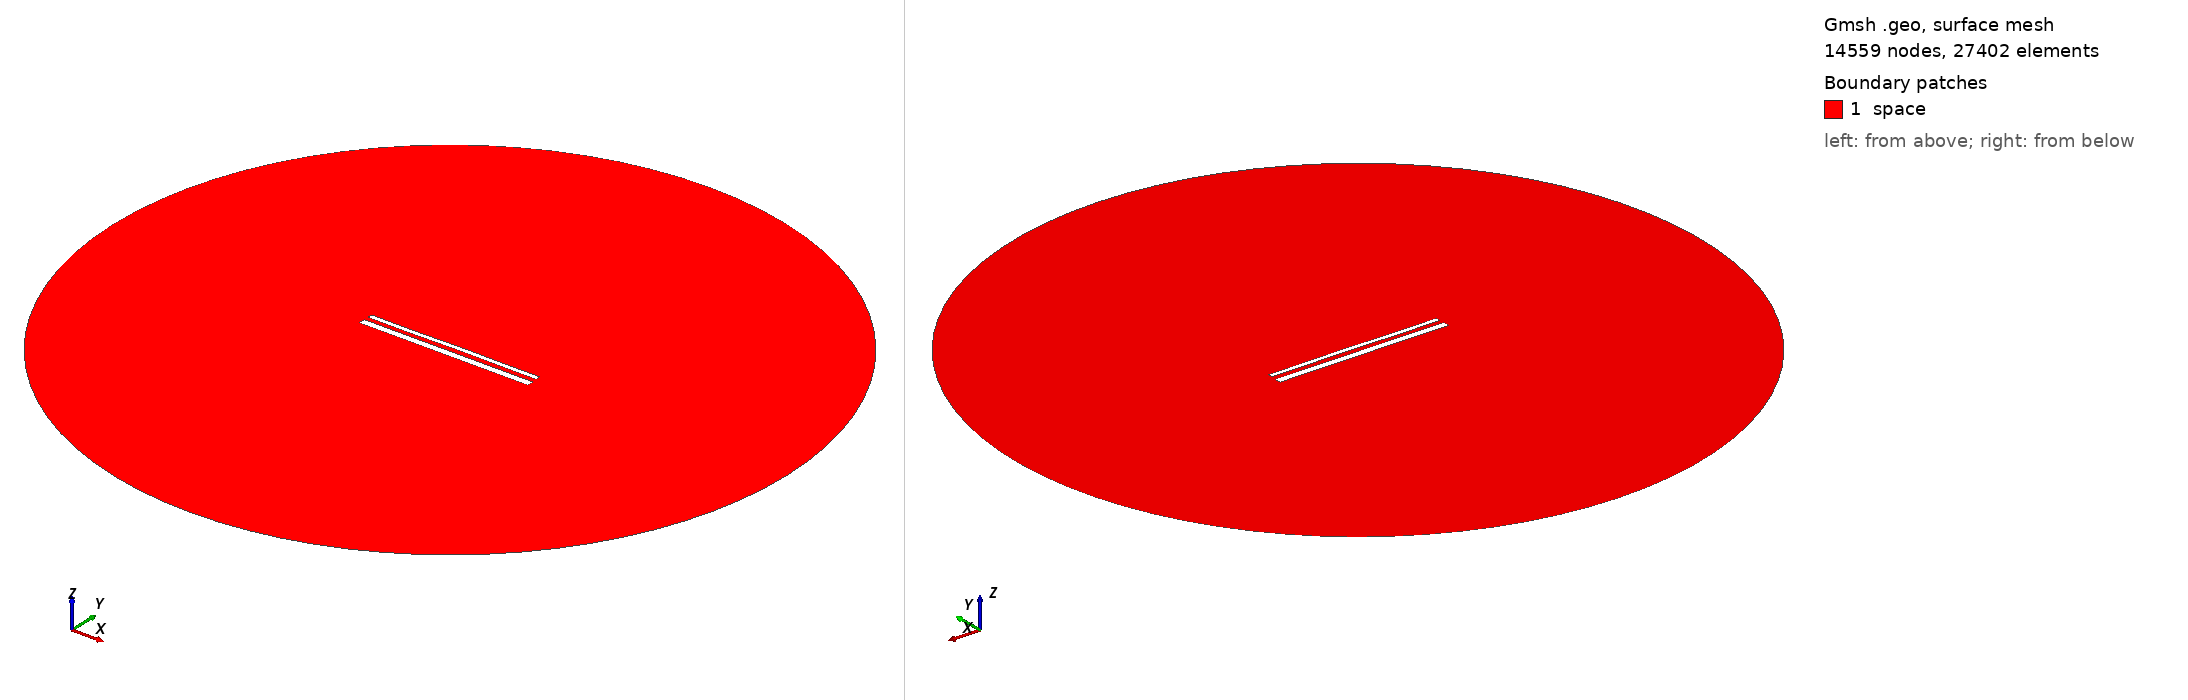

Gmsh geometry script, surface-meshed: 14559 nodes, 27402 surface elements. Boundary patches (legend numbers): 1 space. Left view from above one corner, right view from below the opposite corner. Legend entries are the model's physical surfaces. The drawing asked Gmsh for element sizes between 1% and 20% of the model's largest extent; the script's own settings can give other sizes.

=== 15582.geo (drawn) ===
//---------------------------------------
// Geometry kernel
//---------------------------------------

SetFactory("OpenCASCADE");



//---------------------------------------
// Parameters of the geometry
//---------------------------------------

// Overetch of the upper plate
overetch = 0.5;

// Distance between the plates
distance = 2.5;

// Discretization over the x axis (for the deformation)
nx = 50; 

// Length of the plate
L = 100 - overetch; 

// Number of modes
n = 4; 

// 1st mode coefficient
coeff(1) = 0.15;
beta(1) = 0.596864 * 3.1415926535 / L;

// 2nd mode coefficient
coeff(2) = 0.07499999999999998;
beta(2) = 1.49418 * 3.1415926535 / L;

// 3rd mode coefficient
coeff(3) = -0.075;
beta(3) = 2.50025 * 3.1415926535 / L;

// 4th mode coefficient
coeff(4) = -0.075;
beta(4) = 3.49999 * 3.1415926535 / L;



//---------------------------------------
// Upper plate (deformed rectangle)
//---------------------------------------

// Coordiantes of the upper plate
xmin = -50;
xmax = 50 - overetch;

// Height of the upper plate
yheight = 4 - 2 * overetch;

// Indexes of the points
UpperID[] = {};
LowerID[] = {};
LeftID[] = {};
RightID[] = {};

// Point index
p = 1;

// Horizontal edges
For i In {1:nx}
    x = xmin + (i-1)*(xmax - xmin)/(nx-1);

    y_bottom = distance / 2 + overetch;
    For j In {1:n}
        C = (Cosh(beta(j)*L) + Cos(beta(j)*L)) / (Sinh(beta(j)*L) + Sin(beta(j)*L));
        y_bottom  = y_bottom + coeff(j) * (Cosh(beta(j)*(x+50)) - Cos(beta(j)*(x+50)) - C * (Sinh(beta(j)*(x+50)) - Sin(beta(j)*(x+50))));
    EndFor

    y_top = y_bottom + yheight;

    Point(p) = {x, y_top, 0, 1.0};
    UpperID[i] = p;
    p = p + 1;

    Point(p) = {x, y_bottom, 0, 1.0};
    LowerID[i] = p;
    p = p + 1;
EndFor

// Create point lists
UpperPts[] = {}; LowerPts[] = {};
For i In {1:nx}
  UpperPts[] += {UpperID[i]};
  LowerPts[] += {LowerID[i]};
EndFor

// Build splines
Spline(1) = {UpperPts[]};
Spline(2) = {LowerPts[]};
Line(3) = {LowerPts[nx-1], UpperPts[nx-1]};
Line(4) = {LowerPts[0], UpperPts[0]};

// Build the plane surface
Curve Loop(1) = {2, 3, -1, -4};
Plane Surface(1) = {1};



//---------------------------------------
// Lower plate (rectangle)
//---------------------------------------

// Vertices
Point(1001) = {-50, -1, 0, 1.0};
Point(1002) = { 50, -1, 0, 1.0};
Point(1003) = { 50,  -5, 0, 1.0};
Point(1004) = {-50,  -5, 0, 1.0};

// Edges
Line(5) = {1001, 1002};
Line(6) = {1002, 1003};
Line(7) = {1003, 1004};
Line(8) = {1004, 1001};

// Plane surface
Line Loop(2) = {5, 6, 7, 8};
Plane Surface(2) = {2}; 



//---------------------------------------
// Outer (fictious) boundary
//---------------------------------------

// Points
Point(1005) = {0, 0, 0};       // Center
Point(1006) = {200, 0, 0};     // Start point
Point(1007) = {0, 200, 0};     // 90 degrees
Point(1008) = {-200, 0, 0};    // 180 degrees
Point(1009) = {0, -200, 0};    // 270 degrees

// Circle arcs (each needs start, center, end)
Circle(9) = {1006, 1005, 1007};
Circle(10) = {1007, 1005, 1008};
Circle(11) = {1008, 1005, 1009};
Circle(12) = {1009, 1005, 1006};

// Plane surface for the entire domain
Curve Loop(3) = {9, 10, 11, 12};
Surface(3) = {3};

// Subtract the plates from the whole domain to obtain the actual domain where we want to solve the equations
BooleanDifference{ Surface{3}; Delete; }{ Surface{1}; Surface{2}; Delete; }




//---------------------------------------
// Transfinite Lines/Curves
//---------------------------------------

// Set the number of points on the boundaries
r = 7;

// Plates
Transfinite Curve {1, 2} = 50*r Using Progression 1;
Transfinite Curve {3, 4} = 2*r Using Progression 1;
Transfinite Line {5, 7} = 50*r Using Progression 1;
Transfinite Line {6, 8} = 2*r Using Progression 1;

// Outer boundary
Transfinite Line {9, 10, 11, 12} = 20 Using Progression 1;



//---------------------------------------
// Physical groups
//---------------------------------------                

// Physical curves (boundaries)
Physical Line("force_segment", 10) = {2};
Physical Line("upper_plate", 11) = {1, 3, 4};
Physical Line("lower_plate", 12) = {5, 6, 7, 8};
Physical Line("boundary", 20) = {9, 10, 11, 12};

// Physical Surfaces
Physical Surface("space", 30) = {3};



//---------------------------------------
// 6. Generate the Mesh
//---------------------------------------

// 2D mesh generation
Mesh 2;
